2-way image classification set "dataset" from GitHub (Synizter/asagao-classification); label vocabulary: asagao morning glory flower, not asagao.

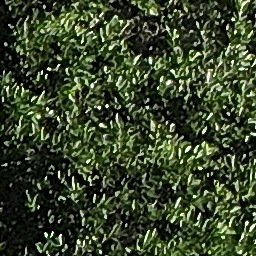
Label: not asagao

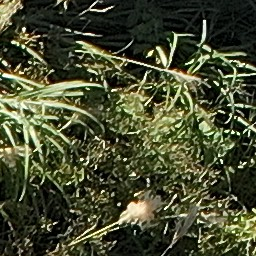
Label: not asagao

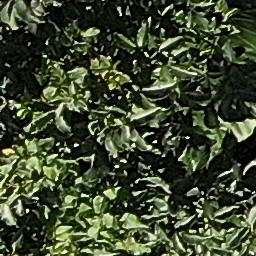
Label: not asagao

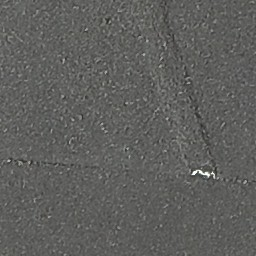
Label: not asagao

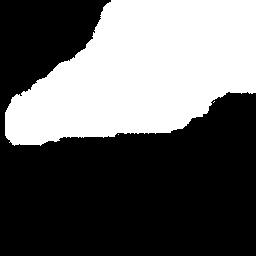
Label: asagao morning glory flower

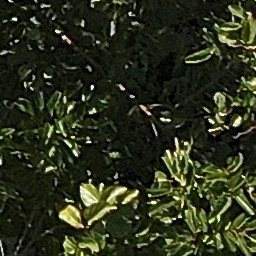
Label: asagao morning glory flower
